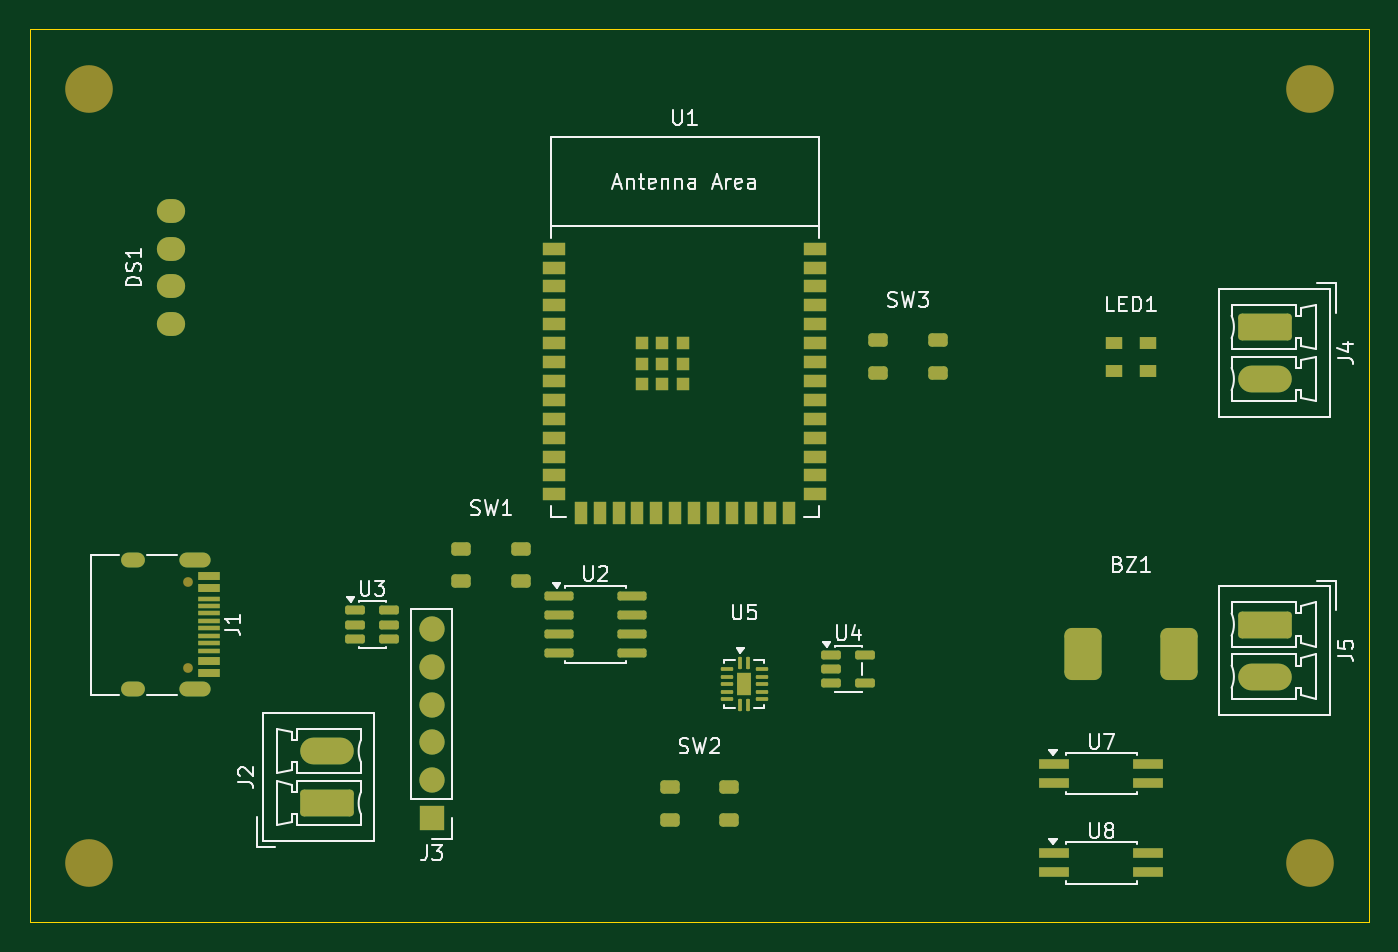
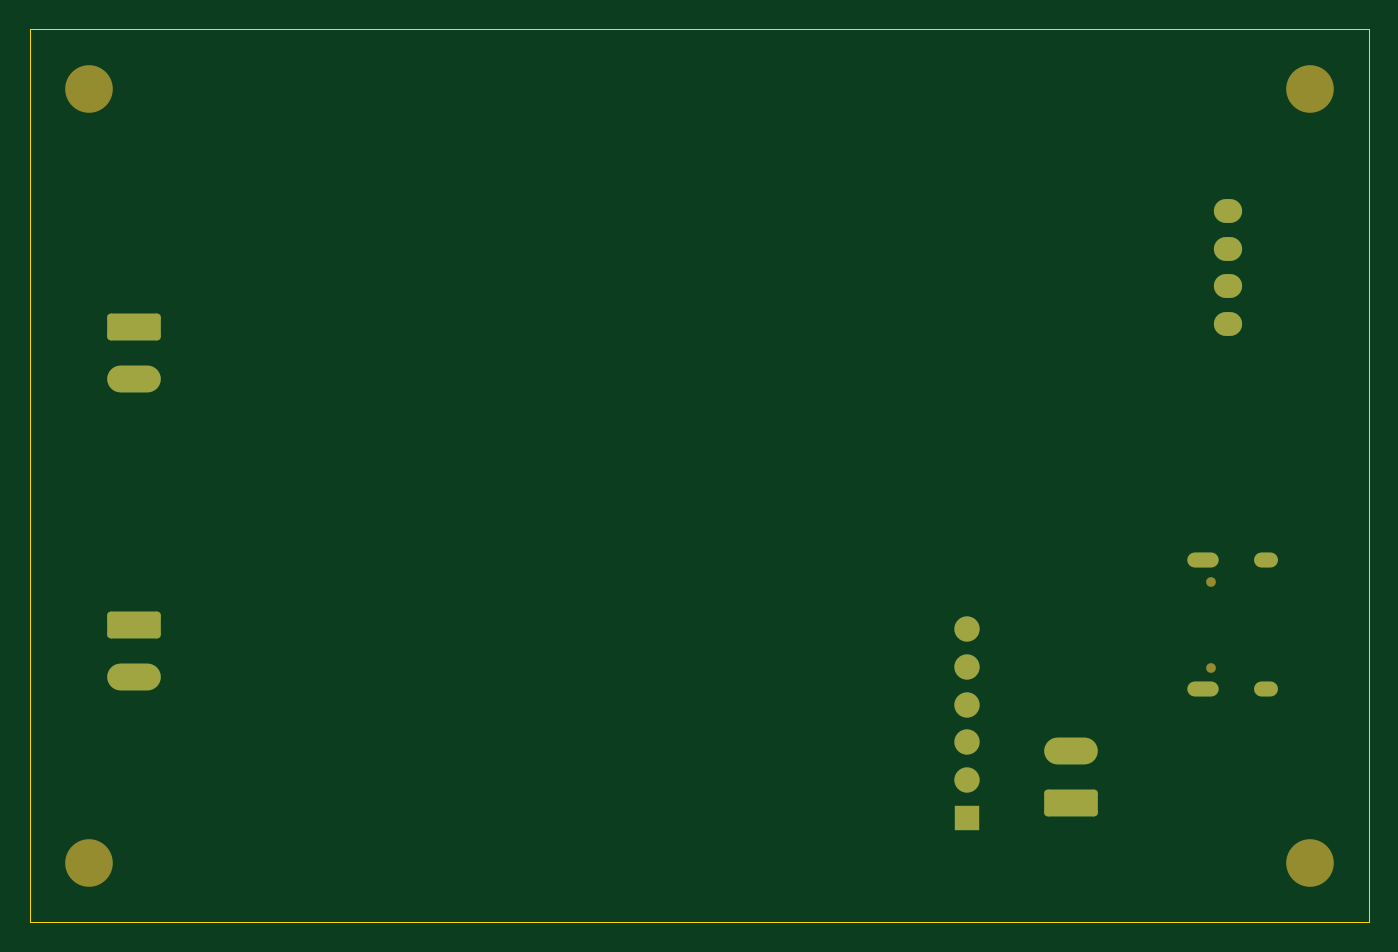
Circuit board: 7 layer files. Board 90.0 x 60.0 mm.
- bottom_copper: aetherguard-control-board-v1-B_Cu.gbl (2566 bytes)
- bottom_mask: aetherguard-control-board-v1-B_Mask.gbs (2298 bytes)
- bottom_silk: aetherguard-control-board-v1-B_Silkscreen.gbo (472 bytes)
- outline: aetherguard-control-board-v1-Edge_Cuts.gm1 (576 bytes)
- top_copper: aetherguard-control-board-v1-F_Cu.gtl (8644 bytes)
- top_mask: aetherguard-control-board-v1-F_Mask.gts (6381 bytes)
- top_silk: aetherguard-control-board-v1-F_Silkscreen.gto (32665 bytes)

=== bottom_copper: aetherguard-control-board-v1-B_Cu.gbl (2566 bytes, source withheld) ===
=== bottom_mask: aetherguard-control-board-v1-B_Mask.gbs (2298 bytes, source withheld) ===
=== bottom_silk: aetherguard-control-board-v1-B_Silkscreen.gbo ===
%TF.GenerationSoftware,KiCad,Pcbnew,9.0.7*%
%TF.CreationDate,2026-03-22T20:50:47+08:00*%
%TF.ProjectId,aetherguard-control-board-v1,61657468-6572-4677-9561-72642d636f6e,rev?*%
%TF.SameCoordinates,Original*%
%TF.FileFunction,Legend,Bot*%
%TF.FilePolarity,Positive*%
%FSLAX46Y46*%
G04 Gerber Fmt 4.6, Leading zero omitted, Abs format (unit mm)*
G04 Created by KiCad (PCBNEW 9.0.7) date 2026-03-22 20:50:47*
%MOMM*%
%LPD*%
G01*
G04 APERTURE LIST*
G04 APERTURE END LIST*
M02*

=== outline: aetherguard-control-board-v1-Edge_Cuts.gm1 ===
%TF.GenerationSoftware,KiCad,Pcbnew,9.0.7*%
%TF.CreationDate,2026-03-22T20:50:47+08:00*%
%TF.ProjectId,aetherguard-control-board-v1,61657468-6572-4677-9561-72642d636f6e,rev?*%
%TF.SameCoordinates,Original*%
%TF.FileFunction,Profile,NP*%
%FSLAX46Y46*%
G04 Gerber Fmt 4.6, Leading zero omitted, Abs format (unit mm)*
G04 Created by KiCad (PCBNEW 9.0.7) date 2026-03-22 20:50:47*
%MOMM*%
%LPD*%
G01*
G04 APERTURE LIST*
%TA.AperFunction,Profile*%
%ADD10C,0.100000*%
%TD*%
G04 APERTURE END LIST*
D10*
X0Y0D02*
X90000000Y0D01*
X90000000Y-60000000D01*
X0Y-60000000D01*
X0Y0D01*
M02*

=== top_copper: aetherguard-control-board-v1-F_Cu.gtl (8644 bytes, source omitted) ===
=== top_mask: aetherguard-control-board-v1-F_Mask.gts (6381 bytes, source omitted) ===
=== top_silk: aetherguard-control-board-v1-F_Silkscreen.gto (32665 bytes, source omitted) ===
